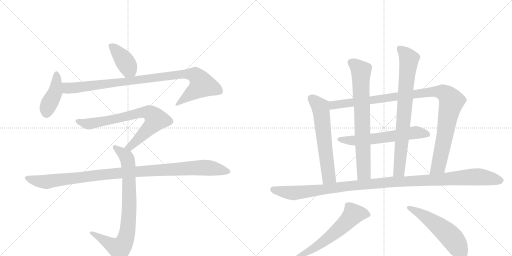
t = 0.00 s
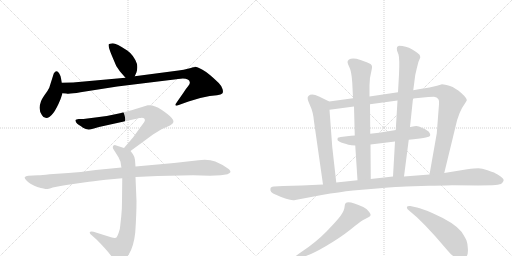
t = 2.42 s
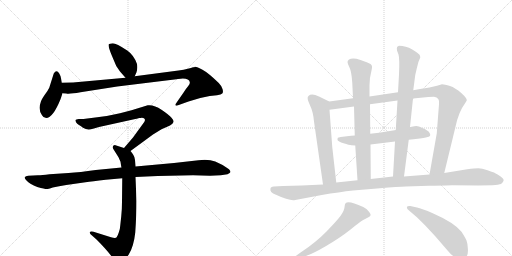
t = 4.84 s
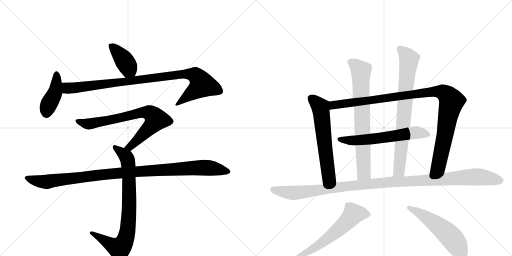
t = 7.26 s
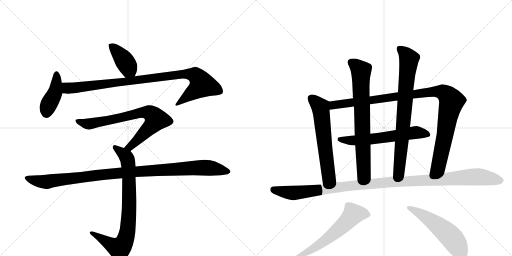
t = 9.68 s
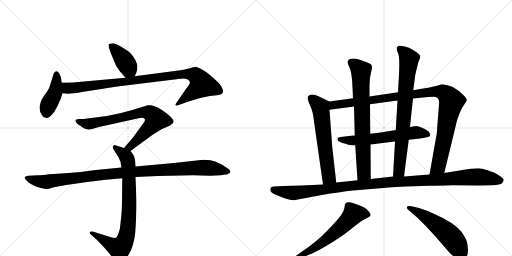
t = 12.10 s

The animated SVG that drew these frames (rendered in a browser with its animation timeline set to each time). Animation: 14 CSS @keyframes rules; one cycle of 12.10 s.

<svg version="1.1" viewBox="0 0 2048 1024" xmlns="http://www.w3.org/2000/svg">
  <g stroke="lightgray" stroke-dasharray="1,1" stroke-width="1" transform="scale(4, 4)">
    <line x1="0" y1="0" x2="256" y2="256"></line>
    <line x1="256" y1="0" x2="0" y2="256"></line>
    <line x1="128" y1="0" x2="128" y2="256"></line>
    <line x1="0" y1="128" x2="256" y2="128"></line>
    <line x1="256" y1="0" x2="512" y2="256"></line>
    <line x1="512" y1="0" x2="256" y2="256"></line>
    <line x1="384" y1="0" x2="384" y2="256"></line>
    <line x1="256" y1="128" x2="512" y2="128"></line>
  </g>
<g transform="scale(1, -1) translate(0, -850)">
   <style type="text/css">
    @keyframes keyframes0 {
      from {
       stroke: black;
       stroke-dashoffset: 405;
       stroke-width: 128;
       }
       57% {
       animation-timing-function: step-end;
       stroke: black;
       stroke-dashoffset: 0;
       stroke-width: 128;
       }
       to {
       stroke: black;
       stroke-width: 1024;
       }
       }
       #make-me-a-hanzi-animation-0 {
         animation: keyframes0 0.579590s both;
         animation-delay: 0.000000s;
         animation-timing-function: linear;
       }
    @keyframes keyframes1 {
      from {
       stroke: black;
       stroke-dashoffset: 423;
       stroke-width: 128;
       }
       58% {
       animation-timing-function: step-end;
       stroke: black;
       stroke-dashoffset: 0;
       stroke-width: 128;
       }
       to {
       stroke: black;
       stroke-width: 1024;
       }
       }
       #make-me-a-hanzi-animation-1 {
         animation: keyframes1 0.594238s both;
         animation-delay: 0.579590s;
         animation-timing-function: linear;
       }
    @keyframes keyframes2 {
      from {
       stroke: black;
       stroke-dashoffset: 966;
       stroke-width: 128;
       }
       76% {
       animation-timing-function: step-end;
       stroke: black;
       stroke-dashoffset: 0;
       stroke-width: 128;
       }
       to {
       stroke: black;
       stroke-width: 1024;
       }
       }
       #make-me-a-hanzi-animation-2 {
         animation: keyframes2 1.036133s both;
         animation-delay: 1.173828s;
         animation-timing-function: linear;
       }
    @keyframes keyframes3 {
      from {
       stroke: black;
       stroke-dashoffset: 754;
       stroke-width: 128;
       }
       71% {
       animation-timing-function: step-end;
       stroke: black;
       stroke-dashoffset: 0;
       stroke-width: 128;
       }
       to {
       stroke: black;
       stroke-width: 1024;
       }
       }
       #make-me-a-hanzi-animation-3 {
         animation: keyframes3 0.863607s both;
         animation-delay: 2.209961s;
         animation-timing-function: linear;
       }
    @keyframes keyframes4 {
      from {
       stroke: black;
       stroke-dashoffset: 817;
       stroke-width: 128;
       }
       73% {
       animation-timing-function: step-end;
       stroke: black;
       stroke-dashoffset: 0;
       stroke-width: 128;
       }
       to {
       stroke: black;
       stroke-width: 1024;
       }
       }
       #make-me-a-hanzi-animation-4 {
         animation: keyframes4 0.914876s both;
         animation-delay: 3.073568s;
         animation-timing-function: linear;
       }
    @keyframes keyframes5 {
      from {
       stroke: black;
       stroke-dashoffset: 1067;
       stroke-width: 128;
       }
       78% {
       animation-timing-function: step-end;
       stroke: black;
       stroke-dashoffset: 0;
       stroke-width: 128;
       }
       to {
       stroke: black;
       stroke-width: 1024;
       }
       }
       #make-me-a-hanzi-animation-5 {
         animation: keyframes5 1.118327s both;
         animation-delay: 3.988444s;
         animation-timing-function: linear;
       }
    @keyframes keyframes6 {
      from {
       stroke: black;
       stroke-dashoffset: 614;
       stroke-width: 128;
       }
       67% {
       animation-timing-function: step-end;
       stroke: black;
       stroke-dashoffset: 0;
       stroke-width: 128;
       }
       to {
       stroke: black;
       stroke-width: 1024;
       }
       }
       #make-me-a-hanzi-animation-6 {
         animation: keyframes6 0.749674s both;
         animation-delay: 5.106771s;
         animation-timing-function: linear;
       }
    @keyframes keyframes7 {
      from {
       stroke: black;
       stroke-dashoffset: 1066;
       stroke-width: 128;
       }
       78% {
       animation-timing-function: step-end;
       stroke: black;
       stroke-dashoffset: 0;
       stroke-width: 128;
       }
       to {
       stroke: black;
       stroke-width: 1024;
       }
       }
       #make-me-a-hanzi-animation-7 {
         animation: keyframes7 1.117513s both;
         animation-delay: 5.856445s;
         animation-timing-function: linear;
       }
    @keyframes keyframes8 {
      from {
       stroke: black;
       stroke-dashoffset: 612;
       stroke-width: 128;
       }
       67% {
       animation-timing-function: step-end;
       stroke: black;
       stroke-dashoffset: 0;
       stroke-width: 128;
       }
       to {
       stroke: black;
       stroke-width: 1024;
       }
       }
       #make-me-a-hanzi-animation-8 {
         animation: keyframes8 0.748047s both;
         animation-delay: 6.973958s;
         animation-timing-function: linear;
       }
    @keyframes keyframes9 {
      from {
       stroke: black;
       stroke-dashoffset: 746;
       stroke-width: 128;
       }
       71% {
       animation-timing-function: step-end;
       stroke: black;
       stroke-dashoffset: 0;
       stroke-width: 128;
       }
       to {
       stroke: black;
       stroke-width: 1024;
       }
       }
       #make-me-a-hanzi-animation-9 {
         animation: keyframes9 0.857096s both;
         animation-delay: 7.722005s;
         animation-timing-function: linear;
       }
    @keyframes keyframes10 {
      from {
       stroke: black;
       stroke-dashoffset: 784;
       stroke-width: 128;
       }
       72% {
       animation-timing-function: step-end;
       stroke: black;
       stroke-dashoffset: 0;
       stroke-width: 128;
       }
       to {
       stroke: black;
       stroke-width: 1024;
       }
       }
       #make-me-a-hanzi-animation-10 {
         animation: keyframes10 0.888021s both;
         animation-delay: 8.579102s;
         animation-timing-function: linear;
       }
    @keyframes keyframes11 {
      from {
       stroke: black;
       stroke-dashoffset: 1171;
       stroke-width: 128;
       }
       79% {
       animation-timing-function: step-end;
       stroke: black;
       stroke-dashoffset: 0;
       stroke-width: 128;
       }
       to {
       stroke: black;
       stroke-width: 1024;
       }
       }
       #make-me-a-hanzi-animation-11 {
         animation: keyframes11 1.202962s both;
         animation-delay: 9.467122s;
         animation-timing-function: linear;
       }
    @keyframes keyframes12 {
      from {
       stroke: black;
       stroke-dashoffset: 603;
       stroke-width: 128;
       }
       66% {
       animation-timing-function: step-end;
       stroke: black;
       stroke-dashoffset: 0;
       stroke-width: 128;
       }
       to {
       stroke: black;
       stroke-width: 1024;
       }
       }
       #make-me-a-hanzi-animation-12 {
         animation: keyframes12 0.740723s both;
         animation-delay: 10.670085s;
         animation-timing-function: linear;
       }
    @keyframes keyframes13 {
      from {
       stroke: black;
       stroke-dashoffset: 538;
       stroke-width: 128;
       }
       64% {
       animation-timing-function: step-end;
       stroke: black;
       stroke-dashoffset: 0;
       stroke-width: 128;
       }
       to {
       stroke: black;
       stroke-width: 1024;
       }
       }
       #make-me-a-hanzi-animation-13 {
         animation: keyframes13 0.687826s both;
         animation-delay: 11.410807s;
         animation-timing-function: linear;
       }
</style>
<path d="M 539 545 L 546 561 Q 551 577 548 594 Q 536 629 509 648 Q 465 677 451 677 Q 437 676 435 673 Q 431 667 448 626 L 465 586 L 480 564 L 502 539 C 522 516 527 518 539 545 Z" fill="lightgray"></path> 
<path d="M 242 453 L 250 477 L 247 519 L 244 537 Q 243 546 237 556 Q 226 575 215 556 L 197 499 Q 191 486 177 468 Q 164 449 162 438 Q 152 413 168 389 Q 173 378 185 378 Q 212 379 242 453 Z" fill="lightgray"></path> 
<path d="M 250 477 L 265 476 Q 276 473 322 481 L 469 504 L 681 530 Q 718 535 731 536 Q 744 536 751 532 Q 758 529 759 522 Q 761 514 753 506 Q 746 498 735 481 L 710 445 Q 701 433 702 429 Q 704 425 715 430 L 754 444 L 801 458 L 839 466 L 868 469 Q 885 471 889 476 Q 894 481 890 494 Q 886 507 875 518 Q 834 558 810 571 Q 787 584 779 583 Q 779 581 772 581 Q 759 575 714 568 L 539 545 L 502 539 L 292 520 L 247 519 C 217 518 220 479 250 477 Z" fill="lightgray"></path> 
<path d="M 522 246 L 612 312 L 646 333 L 680 348 Q 692 356 694 362 Q 696 368 686 379 Q 677 390 646 411 Q 616 432 591 429 L 526 409 L 480 397 L 427 386 Q 415 384 389 381 L 334 374 L 315 374 Q 303 372 302 370 Q 301 368 304 361 Q 308 354 316 350 Q 324 345 332 339 Q 350 327 372 335 L 396 342 L 541 374 Q 545 374 557 378 Q 563 378 567 379 Q 574 379 578 375 Q 582 370 577 362 L 532 300 L 496 258 C 476 235 498 228 522 246 Z" fill="lightgray"></path> 
<path d="M 542 184 L 540 210 Q 538 224 533 231 Q 529 238 522 246 L 496 258 L 465 268 Q 459 272 454 268 Q 450 264 452 256 L 474 221 L 482 203 Q 485 182 486 180 L 489 137 L 488 44 Q 488 11 485 -15 L 481 -52 Q 481 -62 475 -80 Q 469 -98 464 -101 Q 458 -103 444 -99 L 374 -77 Q 361 -74 359 -79 Q 358 -85 368 -92 L 386 -108 Q 425 -147 446 -175 Q 467 -204 474 -205 Q 488 -207 515 -168 Q 535 -136 541 -80 Q 546 -6 546 45 L 542 142 L 542 184 Z" fill="lightgray"></path> 
<path d="M 631 146 L 772 149 L 840 147 L 883 149 L 910 153 Q 921 158 922 162 Q 922 166 916 173 Q 889 193 861 204 Q 834 214 794 209 L 696 198 L 542 184 L 486 180 L 383 170 Q 319 161 274 158 L 198 153 Q 167 149 152 149 L 113 147 Q 102 146 99 141 Q 97 137 108 126 Q 119 114 149 102 Q 181 94 185 94 Q 190 93 211 100 Q 235 106 265 110 L 342 121 Q 367 125 423 131 L 489 137 L 542 142 L 631 146 Z" fill="lightgray"></path> 
<path d="M 1317 444 L 1276 464 Q 1246 478 1234 466 Q 1225 460 1239 431 Q 1253 402 1256 364 L 1292 112 C 1296 82 1348 90 1345 120 L 1329 262 L 1318 411 C 1316 441 1318 443 1317 444 Z" fill="lightgray"></path> 
<path d="M 1747 316 L 1718 152 C 1713 122 1770 129 1777 158 L 1822 343 Q 1834 402 1861 438 L 1867 448 Q 1869 456 1845 478 Q 1821 499 1800 506 Q 1778 513 1768 513 L 1748 507 L 1718 500 Q 1701 497 1680 494 L 1653 489 L 1592 481 L 1478 464 L 1412 457 L 1317 444 C 1287 440 1288 407 1318 411 L 1416 424 L 1480 433 L 1590 448 L 1652 456 L 1713 462 Q 1721 463 1736 463 Q 1760 461 1756 433 L 1747 316 Z" fill="lightgray"></path> 
<path d="M 1635 291 L 1654 293 L 1680 296 Q 1709 301 1715 303.5 Q 1721 306 1721 310 Q 1721 314 1716.5 321 Q 1712 328 1692 337 Q 1672 346 1666 346 Q 1660 346 1642 342 L 1640 342 L 1583 330 L 1578 329 L 1516 319 L 1481 315 L 1419 308 Q 1402 308 1396 306 L 1363 302 Q 1353 300 1351.5 299 Q 1350 298 1350 290 Q 1352 284 1374.5 277 Q 1397 270 1406 269 L 1421 268 L 1482 272 L 1580 284 L 1635 291 Z" fill="lightgray"></path> 
<path d="M 1478 464 L 1478 509 Q 1478 539 1487 573 Q 1491 588 1482 594 Q 1472 600 1442 610 Q 1411 620 1396 612 Q 1390 608 1390 602 Q 1390 596 1398 580 Q 1406 564 1409 520 L 1412 457 L 1416 424 L 1419 308 L 1421 268 L 1430 129 C 1432 99 1483 104 1483 134 L 1482 272 L 1481 315 L 1480 433 L 1478 464 Z" fill="lightgray"></path> 
<path d="M 1616 144 L 1635 291 L 1640 342 L 1652 456 L 1653 489 L 1661 550 L 1667 576 Q 1672 603 1681 620 Q 1681 626 1678 631 Q 1674 636 1649 652 Q 1623 667 1596 667 L 1589 663 Q 1586 659 1588 648 L 1594 632 Q 1599 615 1596 552 L 1592 481 L 1590 448 L 1583 330 L 1580 284 L 1572 144 C 1570 114 1612 114 1616 144 Z" fill="lightgray"></path> 
<path d="M 1718 152 L 1616 144 L 1572 144 L 1483 134 L 1430 129 L 1345 120 L 1292 112 L 1207 108 L 1133 106 L 1095 104 Q 1082 102 1082 96 Q 1077 81 1104 71 Q 1159 45 1181 50 L 1287 70 Q 1358 82 1412 88 L 1520 97 Q 1593 103 1623 104 L 1715 107 Q 1805 109 1809 109 L 1914 108 L 1969 109 Q 1996 111 2004 114 Q 2013 121 2014.5 128 Q 2016 135 2002.5 144.5 Q 1989 154 1981 157.5 Q 1973 161 1950 169 Q 1927 177 1913.5 177 Q 1900 177 1869 173 L 1777 158 L 1718 152 Z" fill="lightgray"></path> 
<path d="M 1203 -181 Q 1242 -170 1301 -135.5 Q 1360 -101 1401 -68.5 Q 1442 -36 1451 -31 L 1468 -22 Q 1480 -17 1482 -11.5 Q 1484 -6 1476 3 Q 1468 15 1453 22 Q 1395 49 1383 38 Q 1379 35 1378 21 Q 1377 7 1362.5 -12.5 Q 1348 -32 1307 -74.5 Q 1266 -117 1201 -161 L 1183 -174 Q 1177 -177 1180 -183 Q 1183 -189 1188 -187 L 1203 -181 Z" fill="lightgray"></path> 
<path d="M 1664 -16 Q 1673 -24 1701 -52 L 1741 -95 L 1792 -154 Q 1805 -170 1820 -179 Q 1851 -194 1866 -176 Q 1873 -167 1871.5 -144.5 Q 1870 -122 1866 -112 Q 1862 -102 1846 -77 Q 1816 -40 1731 -3 Q 1687 16 1668 20 L 1641 26 Q 1631 27 1628 23 Q 1626 16 1635 9 L 1664 -16 Z" fill="lightgray"></path> 
      <clipPath id="make-me-a-hanzi-clip-0">
      <path d="M 539 545 L 546 561 Q 551 577 548 594 Q 536 629 509 648 Q 465 677 451 677 Q 437 676 435 673 Q 431 667 448 626 L 465 586 L 480 564 L 502 539 C 522 516 527 518 539 545 Z" fill="lightgray"></path>
      </clipPath>
      <path clip-path="url(#make-me-a-hanzi-clip-0)" d="M 440 670 L 492 616 L 531 553 " fill="none" id="make-me-a-hanzi-animation-0" stroke-dasharray="277 554" stroke-linecap="round"></path>

      <clipPath id="make-me-a-hanzi-clip-1">
      <path d="M 242 453 L 250 477 L 247 519 L 244 537 Q 243 546 237 556 Q 226 575 215 556 L 197 499 Q 191 486 177 468 Q 164 449 162 438 Q 152 413 168 389 Q 173 378 185 378 Q 212 379 242 453 Z" fill="lightgray"></path>
      </clipPath>
      <path clip-path="url(#make-me-a-hanzi-clip-1)" d="M 226 554 L 220 480 L 191 423 L 184 395 " fill="none" id="make-me-a-hanzi-animation-1" stroke-dasharray="295 590" stroke-linecap="round"></path>

      <clipPath id="make-me-a-hanzi-clip-2">
      <path d="M 250 477 L 265 476 Q 276 473 322 481 L 469 504 L 681 530 Q 718 535 731 536 Q 744 536 751 532 Q 758 529 759 522 Q 761 514 753 506 Q 746 498 735 481 L 710 445 Q 701 433 702 429 Q 704 425 715 430 L 754 444 L 801 458 L 839 466 L 868 469 Q 885 471 889 476 Q 894 481 890 494 Q 886 507 875 518 Q 834 558 810 571 Q 787 584 779 583 Q 779 581 772 581 Q 759 575 714 568 L 539 545 L 502 539 L 292 520 L 247 519 C 217 518 220 479 250 477 Z" fill="lightgray"></path>
      </clipPath>
      <path clip-path="url(#make-me-a-hanzi-clip-2)" d="M 255 513 L 278 497 L 727 554 L 781 548 L 809 511 L 708 431 " fill="none" id="make-me-a-hanzi-animation-2" stroke-dasharray="838 1676" stroke-linecap="round"></path>

      <clipPath id="make-me-a-hanzi-clip-3">
      <path d="M 522 246 L 612 312 L 646 333 L 680 348 Q 692 356 694 362 Q 696 368 686 379 Q 677 390 646 411 Q 616 432 591 429 L 526 409 L 480 397 L 427 386 Q 415 384 389 381 L 334 374 L 315 374 Q 303 372 302 370 Q 301 368 304 361 Q 308 354 316 350 Q 324 345 332 339 Q 350 327 372 335 L 396 342 L 541 374 Q 545 374 557 378 Q 563 378 567 379 Q 574 379 578 375 Q 582 370 577 362 L 532 300 L 496 258 C 476 235 498 228 522 246 Z" fill="lightgray"></path>
      </clipPath>
      <path clip-path="url(#make-me-a-hanzi-clip-3)" d="M 310 367 L 353 354 L 564 400 L 593 400 L 610 391 L 623 372 L 611 352 L 521 264 L 505 260 " fill="none" id="make-me-a-hanzi-animation-3" stroke-dasharray="626 1252" stroke-linecap="round"></path>

      <clipPath id="make-me-a-hanzi-clip-4">
      <path d="M 542 184 L 540 210 Q 538 224 533 231 Q 529 238 522 246 L 496 258 L 465 268 Q 459 272 454 268 Q 450 264 452 256 L 474 221 L 482 203 Q 485 182 486 180 L 489 137 L 488 44 Q 488 11 485 -15 L 481 -52 Q 481 -62 475 -80 Q 469 -98 464 -101 Q 458 -103 444 -99 L 374 -77 Q 361 -74 359 -79 Q 358 -85 368 -92 L 386 -108 Q 425 -147 446 -175 Q 467 -204 474 -205 Q 488 -207 515 -168 Q 535 -136 541 -80 Q 546 -6 546 45 L 542 142 L 542 184 Z" fill="lightgray"></path>
      </clipPath>
      <path clip-path="url(#make-me-a-hanzi-clip-4)" d="M 460 261 L 504 224 L 514 188 L 517 12 L 504 -100 L 494 -125 L 477 -143 L 367 -83 " fill="none" id="make-me-a-hanzi-animation-4" stroke-dasharray="689 1378" stroke-linecap="round"></path>

      <clipPath id="make-me-a-hanzi-clip-5">
      <path d="M 631 146 L 772 149 L 840 147 L 883 149 L 910 153 Q 921 158 922 162 Q 922 166 916 173 Q 889 193 861 204 Q 834 214 794 209 L 696 198 L 542 184 L 486 180 L 383 170 Q 319 161 274 158 L 198 153 Q 167 149 152 149 L 113 147 Q 102 146 99 141 Q 97 137 108 126 Q 119 114 149 102 Q 181 94 185 94 Q 190 93 211 100 Q 235 106 265 110 L 342 121 Q 367 125 423 131 L 489 137 L 542 142 L 631 146 Z" fill="lightgray"></path>
      </clipPath>
      <path clip-path="url(#make-me-a-hanzi-clip-5)" d="M 108 140 L 133 129 L 186 123 L 451 156 L 790 179 L 857 176 L 912 163 " fill="none" id="make-me-a-hanzi-animation-5" stroke-dasharray="939 1878" stroke-linecap="round"></path>

      <clipPath id="make-me-a-hanzi-clip-6">
      <path d="M 1317 444 L 1276 464 Q 1246 478 1234 466 Q 1225 460 1239 431 Q 1253 402 1256 364 L 1292 112 C 1296 82 1348 90 1345 120 L 1329 262 L 1318 411 C 1316 441 1318 443 1317 444 Z" fill="lightgray"></path>
      </clipPath>
      <path clip-path="url(#make-me-a-hanzi-clip-6)" d="M 1246 456 L 1283 415 L 1315 143 L 1297 121 " fill="none" id="make-me-a-hanzi-animation-6" stroke-dasharray="486 972" stroke-linecap="round"></path>

      <clipPath id="make-me-a-hanzi-clip-7">
      <path d="M 1747 316 L 1718 152 C 1713 122 1770 129 1777 158 L 1822 343 Q 1834 402 1861 438 L 1867 448 Q 1869 456 1845 478 Q 1821 499 1800 506 Q 1778 513 1768 513 L 1748 507 L 1718 500 Q 1701 497 1680 494 L 1653 489 L 1592 481 L 1478 464 L 1412 457 L 1317 444 C 1287 440 1288 407 1318 411 L 1416 424 L 1480 433 L 1590 448 L 1652 456 L 1713 462 Q 1721 463 1736 463 Q 1760 461 1756 433 L 1747 316 Z" fill="lightgray"></path>
      </clipPath>
      <path clip-path="url(#make-me-a-hanzi-clip-7)" d="M 1324 417 L 1343 432 L 1730 483 L 1774 480 L 1796 462 L 1805 442 L 1755 188 L 1725 158 " fill="none" id="make-me-a-hanzi-animation-7" stroke-dasharray="938 1876" stroke-linecap="round"></path>

      <clipPath id="make-me-a-hanzi-clip-8">
      <path d="M 1635 291 L 1654 293 L 1680 296 Q 1709 301 1715 303.5 Q 1721 306 1721 310 Q 1721 314 1716.5 321 Q 1712 328 1692 337 Q 1672 346 1666 346 Q 1660 346 1642 342 L 1640 342 L 1583 330 L 1578 329 L 1516 319 L 1481 315 L 1419 308 Q 1402 308 1396 306 L 1363 302 Q 1353 300 1351.5 299 Q 1350 298 1350 290 Q 1352 284 1374.5 277 Q 1397 270 1406 269 L 1421 268 L 1482 272 L 1580 284 L 1635 291 Z" fill="lightgray"></path>
      </clipPath>
      <path clip-path="url(#make-me-a-hanzi-clip-8)" d="M 1359 293 L 1397 288 L 1473 292 L 1664 320 L 1712 313 " fill="none" id="make-me-a-hanzi-animation-8" stroke-dasharray="484 968" stroke-linecap="round"></path>

      <clipPath id="make-me-a-hanzi-clip-9">
      <path d="M 1478 464 L 1478 509 Q 1478 539 1487 573 Q 1491 588 1482 594 Q 1472 600 1442 610 Q 1411 620 1396 612 Q 1390 608 1390 602 Q 1390 596 1398 580 Q 1406 564 1409 520 L 1412 457 L 1416 424 L 1419 308 L 1421 268 L 1430 129 C 1432 99 1483 104 1483 134 L 1482 272 L 1481 315 L 1480 433 L 1478 464 Z" fill="lightgray"></path>
      </clipPath>
      <path clip-path="url(#make-me-a-hanzi-clip-9)" d="M 1404 601 L 1444 567 L 1456 159 L 1436 137 " fill="none" id="make-me-a-hanzi-animation-9" stroke-dasharray="618 1236" stroke-linecap="round"></path>

      <clipPath id="make-me-a-hanzi-clip-10">
      <path d="M 1616 144 L 1635 291 L 1640 342 L 1652 456 L 1653 489 L 1661 550 L 1667 576 Q 1672 603 1681 620 Q 1681 626 1678 631 Q 1674 636 1649 652 Q 1623 667 1596 667 L 1589 663 Q 1586 659 1588 648 L 1594 632 Q 1599 615 1596 552 L 1592 481 L 1590 448 L 1583 330 L 1580 284 L 1572 144 C 1570 114 1612 114 1616 144 Z" fill="lightgray"></path>
      </clipPath>
      <path clip-path="url(#make-me-a-hanzi-clip-10)" d="M 1598 655 L 1622 634 L 1636 611 L 1597 169 L 1579 151 " fill="none" id="make-me-a-hanzi-animation-10" stroke-dasharray="656 1312" stroke-linecap="round"></path>

      <clipPath id="make-me-a-hanzi-clip-11">
      <path d="M 1718 152 L 1616 144 L 1572 144 L 1483 134 L 1430 129 L 1345 120 L 1292 112 L 1207 108 L 1133 106 L 1095 104 Q 1082 102 1082 96 Q 1077 81 1104 71 Q 1159 45 1181 50 L 1287 70 Q 1358 82 1412 88 L 1520 97 Q 1593 103 1623 104 L 1715 107 Q 1805 109 1809 109 L 1914 108 L 1969 109 Q 1996 111 2004 114 Q 2013 121 2014.5 128 Q 2016 135 2002.5 144.5 Q 1989 154 1981 157.5 Q 1973 161 1950 169 Q 1927 177 1913.5 177 Q 1900 177 1869 173 L 1777 158 L 1718 152 Z" fill="lightgray"></path>
      </clipPath>
      <path clip-path="url(#make-me-a-hanzi-clip-11)" d="M 1094 92 L 1174 78 L 1537 120 L 1882 142 L 1916 143 L 2004 129 " fill="none" id="make-me-a-hanzi-animation-11" stroke-dasharray="1043 2086" stroke-linecap="round"></path>

      <clipPath id="make-me-a-hanzi-clip-12">
      <path d="M 1203 -181 Q 1242 -170 1301 -135.5 Q 1360 -101 1401 -68.5 Q 1442 -36 1451 -31 L 1468 -22 Q 1480 -17 1482 -11.5 Q 1484 -6 1476 3 Q 1468 15 1453 22 Q 1395 49 1383 38 Q 1379 35 1378 21 Q 1377 7 1362.5 -12.5 Q 1348 -32 1307 -74.5 Q 1266 -117 1201 -161 L 1183 -174 Q 1177 -177 1180 -183 Q 1183 -189 1188 -187 L 1203 -181 Z" fill="lightgray"></path>
      </clipPath>
      <path clip-path="url(#make-me-a-hanzi-clip-12)" d="M 1472 -7 L 1414 -6 L 1323 -94 L 1255 -143 L 1186 -180 " fill="none" id="make-me-a-hanzi-animation-12" stroke-dasharray="475 950" stroke-linecap="round"></path>

      <clipPath id="make-me-a-hanzi-clip-13">
      <path d="M 1664 -16 Q 1673 -24 1701 -52 L 1741 -95 L 1792 -154 Q 1805 -170 1820 -179 Q 1851 -194 1866 -176 Q 1873 -167 1871.5 -144.5 Q 1870 -122 1866 -112 Q 1862 -102 1846 -77 Q 1816 -40 1731 -3 Q 1687 16 1668 20 L 1641 26 Q 1631 27 1628 23 Q 1626 16 1635 9 L 1664 -16 Z" fill="lightgray"></path>
      </clipPath>
      <path clip-path="url(#make-me-a-hanzi-clip-13)" d="M 1636 18 L 1686 -7 L 1769 -66 L 1813 -108 L 1847 -161 " fill="none" id="make-me-a-hanzi-animation-13" stroke-dasharray="410 820" stroke-linecap="round"></path>

</g>
</svg>
